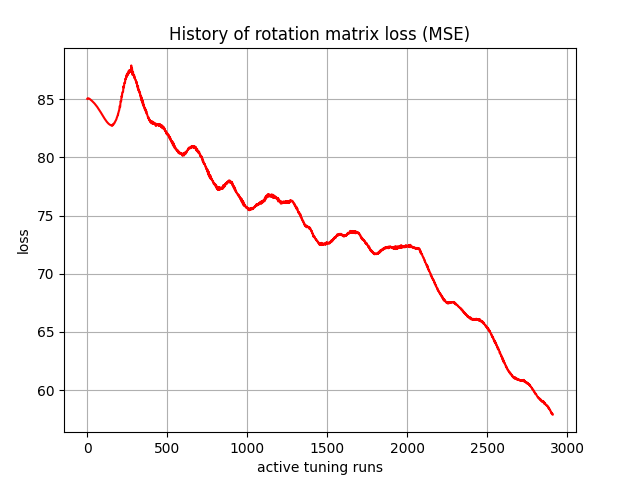

Data behind this chart, as committed beside it:
, 0
0, 85.04
1, 85.06
2, 85.06
3, 85.06
4, 85.07
5, 85.08
6, 85.08
7, 85.07
8, 85.08
9, 85.08
10, 85.06
11, 85.05
12, 85.05
13, 85.05
14, 85.03
15, 85.02
16, 85.01
17, 85
18, 84.99
19, 84.98
20, 84.97
21, 84.96
22, 84.95
23, 84.94
24, 84.93
25, 84.91
26, 84.9
27, 84.89
28, 84.87
29, 84.86
30, 84.85
31, 84.84
32, 84.83
33, 84.81
34, 84.8
35, 84.79
36, 84.77
37, 84.76
38, 84.74
39, 84.73
40, 84.71
41, 84.7
42, 84.69
43, 84.67
44, 84.66
45, 84.64
46, 84.63
47, 84.61
48, 84.6
49, 84.58
50, 84.56
51, 84.55
52, 84.53
53, 84.51
54, 84.49
55, 84.48
56, 84.46
57, 84.44
58, 84.42
59, 84.4
... 2,850 more rows
